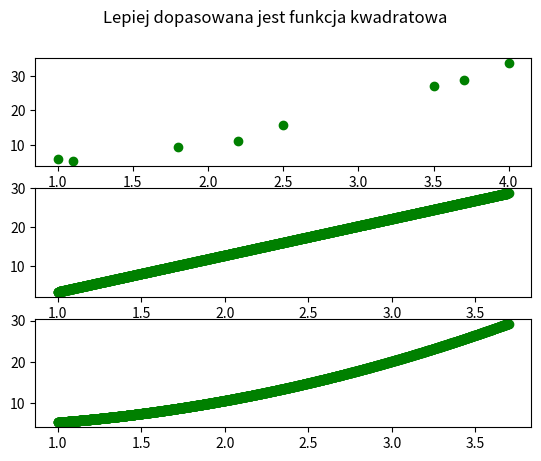

Reproduce this figure in Python.
import numpy as np
import matplotlib.pyplot as plt

x = [1.0,2.5,3.5,4.0,1.1,1.8,2.2,3.7]

y = [6.008,15.722,27.13,33.772,5.257,9.549,11.098,28.828]

line = np.polyfit(x,y, 1)
newline = np.poly1d(line)

line2 = np.polyfit(x,y, 2)
newline2 = np.poly1d(line2)

newx = np.linspace(1,3.7,2000)
fig, axs = plt.subplots(3)
fig.suptitle("Lepiej dopasowana jest funkcja kwadratowa")
axs[0].plot(x,y,"go")
for x in newx:
    axs[1].plot(x, newline(x), "go")
    axs[2].plot(x, newline2(x),"go")

plt.show()

